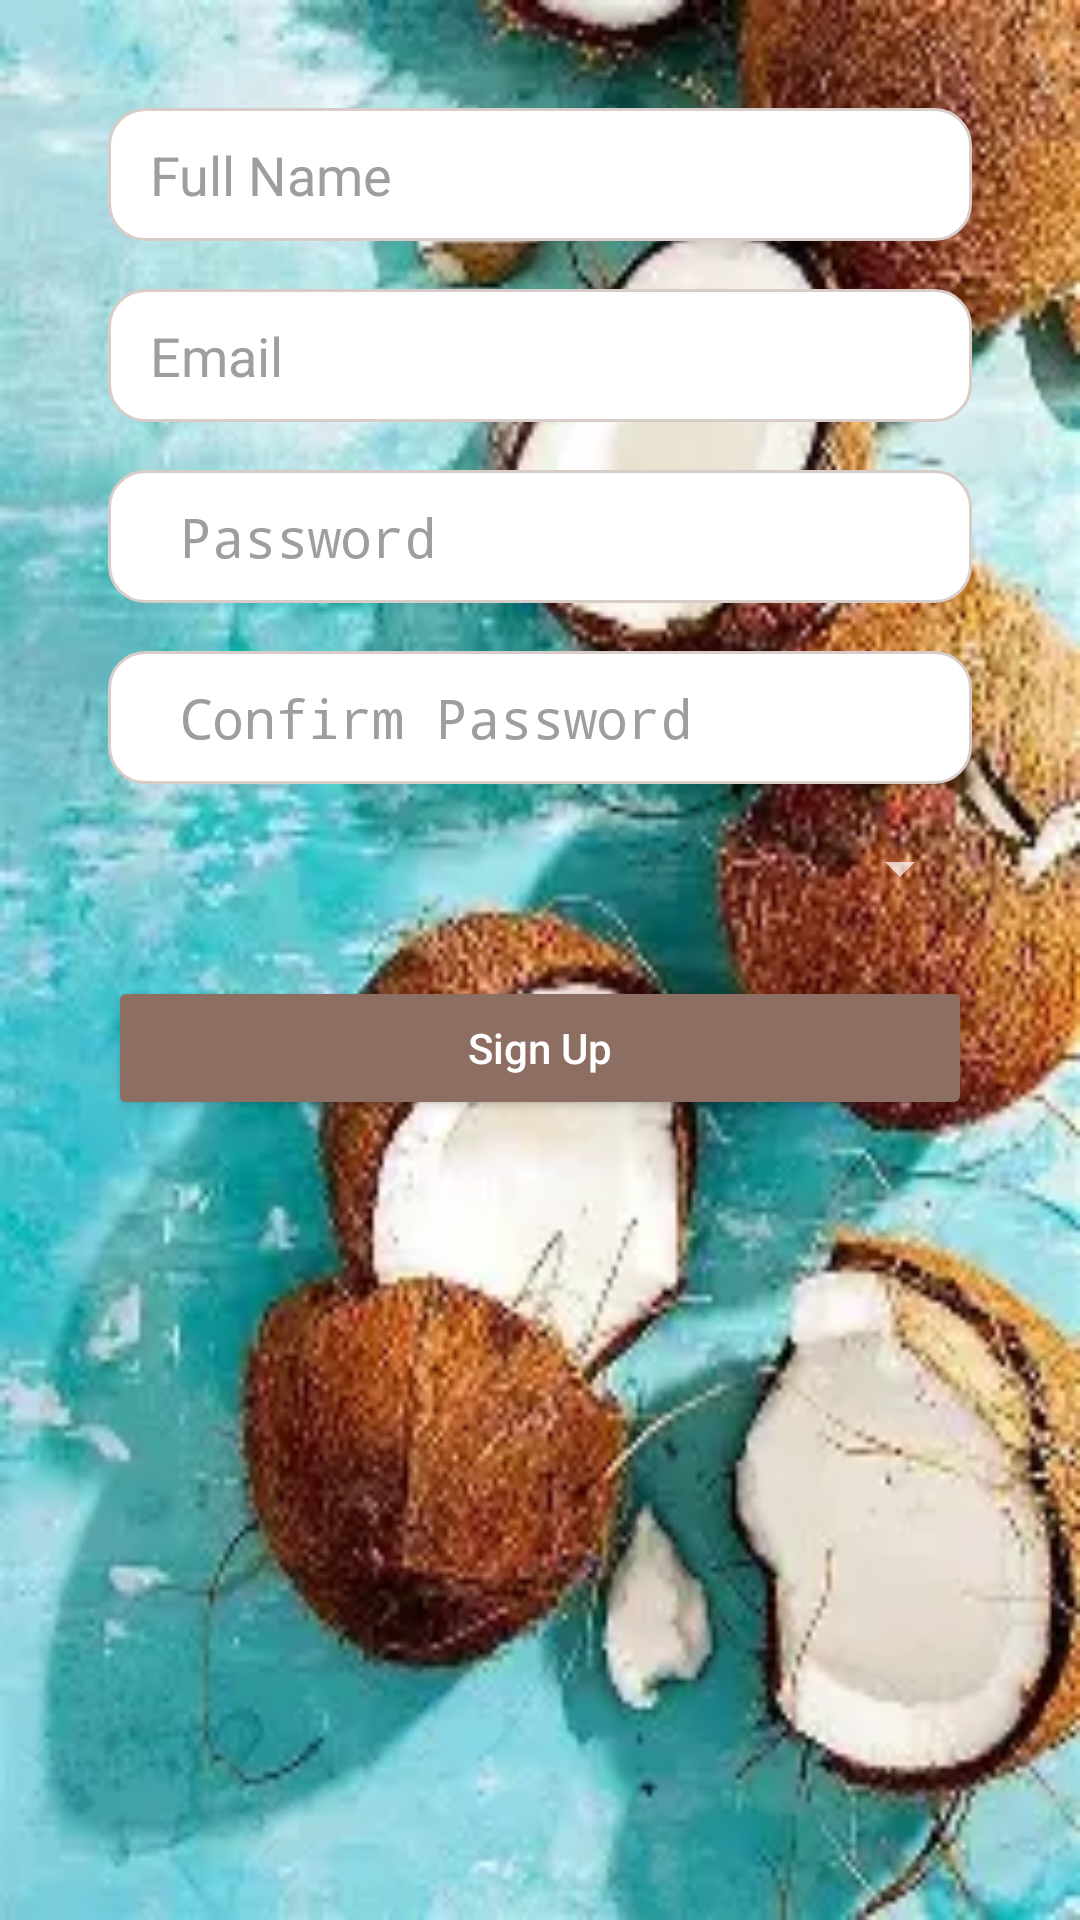

Here is an Android app screen rendered from its layout file. Give the layout XML and the strings, colors and styles it references.
<!-- AndroidManifest.xml: activity theme Theme.AppCompat.NoActionBar -->
<!-- res/layout/activity_signup.xml -->
<?xml version="1.0" encoding="utf-8"?>
<ScrollView xmlns:android="http://schemas.android.com/apk/res/android"
    android:layout_width="match_parent"
    android:layout_height="match_parent"
    android:background="@drawable/signup_background"
    android:fillViewport="true">

    <LinearLayout
        android:layout_width="match_parent"
        android:layout_height="wrap_content"
        android:orientation="vertical"
        android:padding="36dp"
        android:gravity="center_horizontal">

        
        <EditText
            android:id="@+id/nameEditText"
            android:layout_width="match_parent"
            android:layout_height="wrap_content"
            android:hint="Full Name"
            android:inputType="textPersonName"
            android:background="@drawable/edittext_background"
            android:paddingStart="14dp"
            android:paddingEnd="14dp"
            android:textColor="#4E342E"
            android:textColorHint="#9E9E9E"
            android:layout_marginBottom="16dp" />

        
        <EditText
            android:id="@+id/emailEditText"
            android:layout_width="match_parent"
            android:layout_height="wrap_content"
            android:hint="Email"
            android:inputType="textEmailAddress"
            android:background="@drawable/edittext_background"
            android:paddingStart="14dp"
            android:paddingEnd="14dp"
            android:textColor="#4E342E"
            android:textColorHint="#9E9E9E"
            android:layout_marginBottom="16dp" />

        
        <LinearLayout
            android:layout_width="match_parent"
            android:layout_height="wrap_content"
            android:orientation="horizontal"
            android:background="@drawable/edittext_background"
            android:layout_marginBottom="16dp"
            android:gravity="center_vertical">

            <EditText
                android:id="@+id/passwordEditText"
                android:layout_width="0dp"
                android:layout_height="wrap_content"
                android:layout_weight="1"
                android:hint="Password"
                android:inputType="textPassword"
                android:background="@android:color/transparent"
                android:paddingStart="14dp"
                android:paddingEnd="14dp"
                android:textColor="#4E342E"
                android:textColorHint="#9E9E9E" />

            <ImageView
                android:id="@+id/togglePassword"
                android:layout_width="wrap_content"
                android:layout_height="wrap_content"
                android:src="@drawable/ic_eye_off"
                android:contentDescription="Toggle Password Visibility"
                android:padding="12dp"
                 />
        </LinearLayout>

        
        <LinearLayout
            android:layout_width="match_parent"
            android:layout_height="wrap_content"
            android:orientation="horizontal"
            android:background="@drawable/edittext_background"
            android:layout_marginBottom="16dp"
            android:gravity="center_vertical">

            <EditText
                android:id="@+id/confirmPasswordEditText"
                android:layout_width="0dp"
                android:layout_height="wrap_content"
                android:layout_weight="1"
                android:hint="Confirm Password"
                android:inputType="textPassword"
                android:background="@android:color/transparent"
                android:paddingStart="14dp"
                android:paddingEnd="14dp"
                android:textColor="#4E342E"
                android:textColorHint="#9E9E9E" />

            <ImageView
                android:id="@+id/toggleConfirmPassword"
                android:layout_width="wrap_content"
                android:layout_height="wrap_content"
                android:src="@drawable/ic_eye_off"
                android:contentDescription="Toggle Confirm Password Visibility"
                android:padding="12dp"
                />
        </LinearLayout>

        
        <ProgressBar
            android:id="@+id/passwordStrengthBar"
            android:layout_width="match_parent"
            android:layout_height="8dp"
            android:max="100"
            android:progress="0"
            android:progressDrawable="@drawable/progress_bar"
            android:visibility="gone"
            android:layout_marginBottom="8dp" />

        <TextView
            android:id="@+id/passwordStrengthText"
            android:layout_width="match_parent"
            android:layout_height="wrap_content"
            android:textColor="#4E342E"
            android:textSize="14sp"
            android:visibility="gone"
            android:text="Strength: Weak"
            android:layout_marginBottom="16dp" />

        

        
        <Spinner
            android:id="@+id/userTypeSpinner"
            android:layout_width="match_parent"
            android:layout_height="wrap_content"
            android:textColor="#6f4e37 "
            android:layout_marginBottom="24dp" />

        <Button
            android:id="@+id/signupButton"
            android:layout_width="match_parent"
            android:layout_height="wrap_content"
            android:text="Sign Up"
            android:textAllCaps="false"
            android:backgroundTint="#8D6E63"
            android:textColor="#FFFFFF" />
    </LinearLayout>
</ScrollView>
<!-- resources referenced by this layout -->
<resources>
  <!-- drawable edittext_background (drawable) -->
  <shape xmlns:android="http://schemas.android.com/apk/res/android"
      android:shape="rectangle">
      <solid android:color="#FFFFFF" />
      <stroke android:width="1dp" android:color="#D7CCC8"/>
      <corners android:radius="12dp" />
      <padding
          android:left="10dp"
          android:top="10dp"
          android:right="10dp"
          android:bottom="10dp"/>
  </shape>
  <!-- drawable progress_bar (drawable) -->
  <layer-list xmlns:android="http://schemas.android.com/apk/res/android">
      <item android:id="@android:id/background">
          <shape>
              <corners android:radius="5dp"/>
              <solid android:color="#BDBDBD"/>
          </shape>
      </item>
      <item android:id="@android:id/progress">
          <clip>
              <shape>
                  <corners android:radius="5dp"/>
                  <solid android:color="#4CAF50"/>
              </shape>
          </clip>
      </item>
  </layer-list>
  <!-- drawable signup_background: jpg bitmap (drawable, 20150 bytes) -->
</resources>
